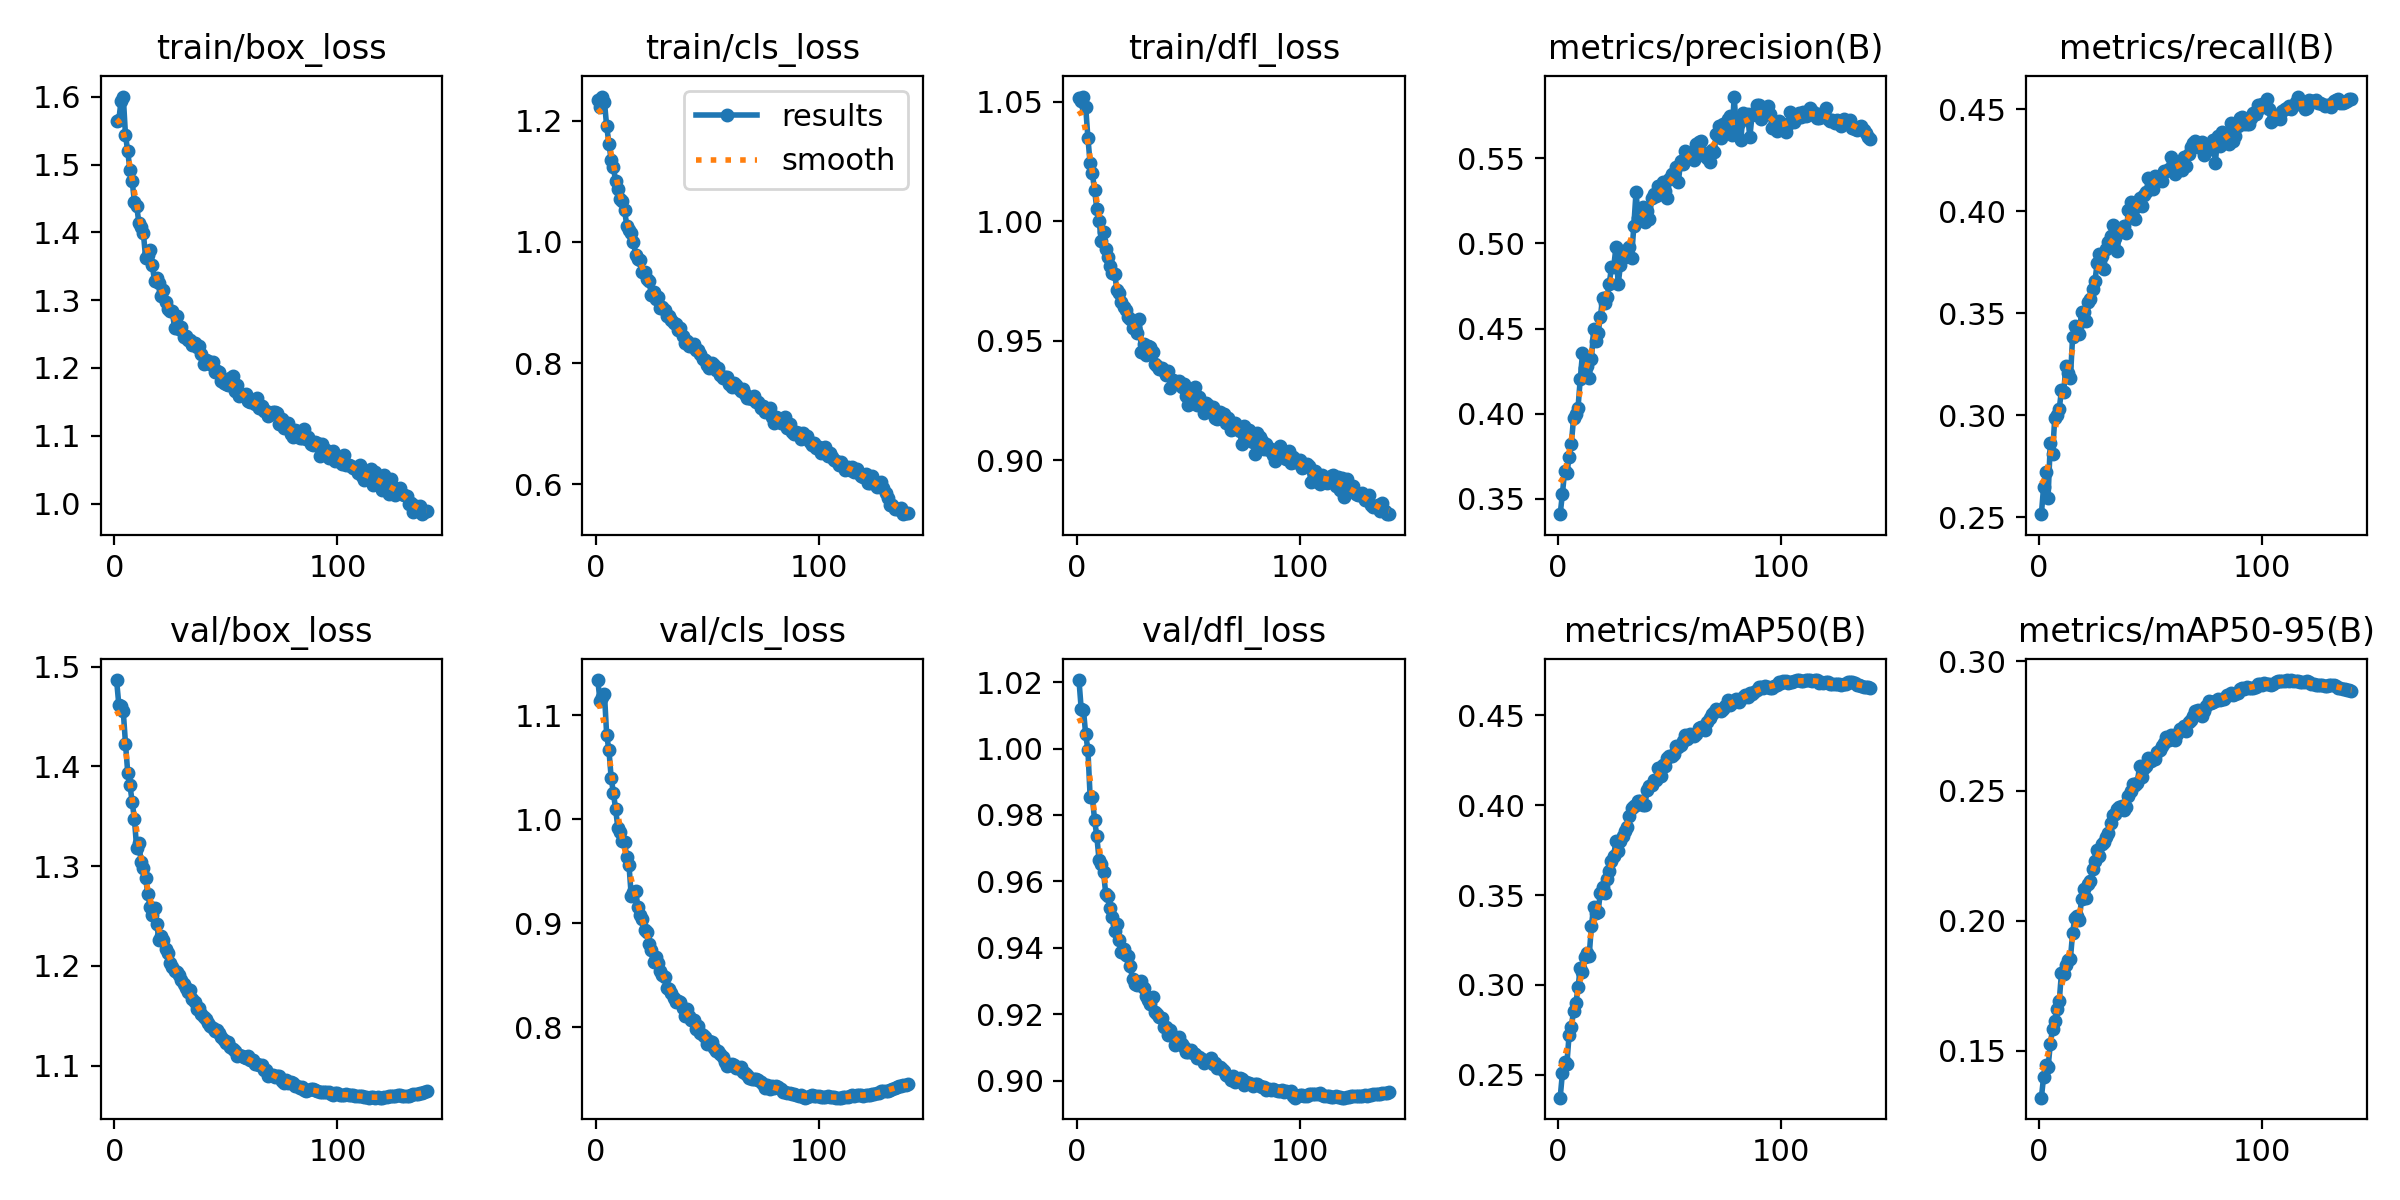

Data behind this chart, as committed beside it:
epoch, train/box_loss, train/cls_loss, train/dfl_loss, metrics/precision(B), metrics/recall(B), metrics/mAP50(B), metrics/mAP50-95(B), val/box_loss, val/cls_loss, val/dfl_loss, lr/pg0, lr/pg1, lr/pg2
1, 1.564, 1.234, 1.051, 0.3409, 0.2515, 0.2372, 0.1318, 1.487, 1.134, 1.021, 0.003329, 0.003329, 0.003329
2, 1.565, 1.222, 1.05, 0.3528, 0.2649, 0.2508, 0.1398, 1.462, 1.114, 1.012, 0.006615, 0.006615, 0.006615
3, 1.594, 1.24, 1.052, 0.3662, 0.2719, 0.2572, 0.1446, 1.461, 1.117, 1.012, 0.009855, 0.009855, 0.009855
4, 1.6, 1.23, 1.048, 0.3651, 0.2594, 0.2559, 0.1435, 1.455, 1.12, 1.004, 0.009788, 0.009788, 0.009788
5, 1.543, 1.191, 1.035, 0.3743, 0.2865, 0.2722, 0.1525, 1.423, 1.08, 0.9996, 0.009788, 0.009788, 0.009788
6, 1.52, 1.162, 1.024, 0.3824, 0.2807, 0.2768, 0.1583, 1.394, 1.066, 0.9855, 0.009717, 0.009717, 0.009717
7, 1.491, 1.135, 1.02, 0.3972, 0.2986, 0.2854, 0.1614, 1.381, 1.04, 0.9854, 0.009646, 0.009646, 0.009646
8, 1.475, 1.123, 1.013, 0.4, 0.3001, 0.2897, 0.166, 1.364, 1.025, 0.9784, 0.009576, 0.009576, 0.009576
9, 1.445, 1.1, 1.005, 0.4034, 0.3029, 0.2986, 0.169, 1.347, 1.01, 0.9736, 0.009505, 0.009505, 0.009505
10, 1.44, 1.087, 1, 0.4204, 0.3123, 0.3096, 0.1799, 1.318, 0.9915, 0.9664, 0.009434, 0.009434, 0.009434
11, 1.414, 1.071, 0.9918, 0.4353, 0.3113, 0.3074, 0.1795, 1.324, 0.9874, 0.9652, 0.009364, 0.009364, 0.009364
12, 1.408, 1.068, 0.9954, 0.4268, 0.3242, 0.3157, 0.1829, 1.304, 0.9787, 0.9628, 0.009293, 0.009293, 0.009293
13, 1.4, 1.053, 0.9883, 0.4282, 0.3206, 0.3175, 0.1851, 1.298, 0.9779, 0.9563, 0.009222, 0.009222, 0.009222
14, 1.363, 1.026, 0.985, 0.4211, 0.3182, 0.3162, 0.1852, 1.289, 0.9632, 0.9557, 0.009151, 0.009151, 0.009151
15, 1.367, 1.02, 0.9815, 0.4318, 0.3382, 0.3328, 0.1953, 1.272, 0.9554, 0.952, 0.009081, 0.009081, 0.009081
16, 1.375, 1.015, 0.9782, 0.4495, 0.3438, 0.3434, 0.2012, 1.259, 0.9262, 0.9493, 0.00901, 0.00901, 0.00901
17, 1.353, 1, 0.9781, 0.4424, 0.3434, 0.3403, 0.2017, 1.251, 0.93, 0.945, 0.008939, 0.008939, 0.008939
18, 1.328, 0.9789, 0.9711, 0.4474, 0.3397, 0.3407, 0.2002, 1.258, 0.9306, 0.9472, 0.008869, 0.008869, 0.008869
19, 1.332, 0.9711, 0.9702, 0.4565, 0.3508, 0.3514, 0.2084, 1.242, 0.9155, 0.9424, 0.008798, 0.008798, 0.008798
20, 1.325, 0.9694, 0.966, 0.4681, 0.3508, 0.3547, 0.2122, 1.226, 0.9082, 0.9388, 0.008727, 0.008727, 0.008727
21, 1.307, 0.9508, 0.9641, 0.4648, 0.3464, 0.3511, 0.2087, 1.23, 0.9035, 0.9396, 0.008656, 0.008656, 0.008656
22, 1.314, 0.9505, 0.9629, 0.4684, 0.3556, 0.3588, 0.2143, 1.226, 0.8936, 0.9377, 0.008586, 0.008586, 0.008586
23, 1.297, 0.938, 0.96, 0.4763, 0.357, 0.3631, 0.2155, 1.217, 0.8919, 0.9376, 0.008515, 0.008515, 0.008515
24, 1.287, 0.9348, 0.959, 0.4861, 0.3617, 0.3691, 0.2198, 1.213, 0.8794, 0.9346, 0.008444, 0.008444, 0.008444
25, 1.284, 0.9126, 0.9554, 0.4863, 0.3658, 0.3719, 0.223, 1.203, 0.8738, 0.9306, 0.008374, 0.008374, 0.008374
26, 1.283, 0.9172, 0.9553, 0.4978, 0.3744, 0.3799, 0.2273, 1.198, 0.8624, 0.929, 0.008303, 0.008303, 0.008303
27, 1.258, 0.9051, 0.9531, 0.4759, 0.3788, 0.3747, 0.2249, 1.194, 0.8673, 0.9287, 0.008232, 0.008232, 0.008232
28, 1.276, 0.9091, 0.959, 0.4872, 0.3781, 0.3802, 0.2295, 1.194, 0.8614, 0.9297, 0.008161, 0.008161, 0.008161
29, 1.258, 0.8914, 0.9452, 0.4955, 0.3719, 0.3828, 0.2302, 1.191, 0.8541, 0.9299, 0.008091, 0.008091, 0.008091
30, 1.26, 0.893, 0.9487, 0.4922, 0.3813, 0.3856, 0.2321, 1.185, 0.8503, 0.9278, 0.00802, 0.00802, 0.00802
31, 1.246, 0.8883, 0.9441, 0.4933, 0.3847, 0.3878, 0.2339, 1.182, 0.8481, 0.9256, 0.007949, 0.007949, 0.007949
32, 1.248, 0.8781, 0.9479, 0.4981, 0.3879, 0.3938, 0.2376, 1.177, 0.838, 0.9243, 0.007879, 0.007879, 0.007879
33, 1.242, 0.8775, 0.9475, 0.4916, 0.3932, 0.3987, 0.2407, 1.173, 0.8367, 0.9231, 0.007808, 0.007808, 0.007808
34, 1.241, 0.8713, 0.9454, 0.5101, 0.387, 0.3997, 0.241, 1.176, 0.8328, 0.9254, 0.007737, 0.007737, 0.007737
35, 1.234, 0.8655, 0.9401, 0.5302, 0.3805, 0.3999, 0.2429, 1.167, 0.8281, 0.9206, 0.007666, 0.007666, 0.007666
36, 1.237, 0.8641, 0.9396, 0.5147, 0.3898, 0.4021, 0.244, 1.164, 0.8244, 0.9202, 0.007596, 0.007596, 0.007596
37, 1.232, 0.854, 0.9381, 0.5137, 0.3917, 0.4022, 0.2442, 1.157, 0.8252, 0.9192, 0.007525, 0.007525, 0.007525
38, 1.233, 0.8575, 0.9386, 0.5212, 0.3925, 0.3998, 0.2427, 1.157, 0.8241, 0.919, 0.007454, 0.007454, 0.007454
39, 1.221, 0.8449, 0.9375, 0.5129, 0.3891, 0.4002, 0.2437, 1.152, 0.8179, 0.9163, 0.007384, 0.007384, 0.007384
40, 1.206, 0.8324, 0.9358, 0.5189, 0.4005, 0.4084, 0.2482, 1.149, 0.8105, 0.9161, 0.007313, 0.007313, 0.007313
41, 1.211, 0.8362, 0.9374, 0.5146, 0.4046, 0.4104, 0.2501, 1.147, 0.8178, 0.9138, 0.007242, 0.007242, 0.007242
42, 1.21, 0.8278, 0.9301, 0.5265, 0.4005, 0.4113, 0.2528, 1.143, 0.8106, 0.9154, 0.007171, 0.007171, 0.007171
43, 1.206, 0.8278, 0.9337, 0.5291, 0.3963, 0.4143, 0.2521, 1.14, 0.8065, 0.9135, 0.007101, 0.007101, 0.007101
44, 1.209, 0.8307, 0.9325, 0.5281, 0.4042, 0.4139, 0.2532, 1.137, 0.8068, 0.9109, 0.00703, 0.00703, 0.00703
45, 1.195, 0.8219, 0.9324, 0.5338, 0.4065, 0.4207, 0.2595, 1.134, 0.798, 0.9113, 0.006959, 0.006959, 0.006959
46, 1.196, 0.8212, 0.9333, 0.5291, 0.4027, 0.4163, 0.2555, 1.136, 0.8012, 0.9132, 0.006889, 0.006889, 0.006889
47, 1.194, 0.8153, 0.9306, 0.5359, 0.4078, 0.4225, 0.2589, 1.132, 0.7938, 0.911, 0.006818, 0.006818, 0.006818
48, 1.181, 0.8065, 0.9317, 0.5306, 0.4096, 0.4217, 0.2595, 1.129, 0.7923, 0.9103, 0.006747, 0.006747, 0.006747
49, 1.179, 0.8059, 0.9269, 0.527, 0.416, 0.4265, 0.2626, 1.126, 0.7901, 0.9088, 0.006676, 0.006676, 0.006676
50, 1.176, 0.7973, 0.9233, 0.5376, 0.4151, 0.4272, 0.2617, 1.123, 0.7835, 0.9087, 0.006606, 0.006606, 0.006606
51, 1.175, 0.7917, 0.9271, 0.5407, 0.4111, 0.4275, 0.2627, 1.123, 0.7868, 0.9093, 0.006535, 0.006535, 0.006535
52, 1.185, 0.7994, 0.9273, 0.538, 0.4172, 0.4286, 0.2624, 1.118, 0.7854, 0.9083, 0.006464, 0.006464, 0.006464
53, 1.188, 0.7961, 0.9306, 0.545, 0.4149, 0.4331, 0.2651, 1.117, 0.7803, 0.9082, 0.006394, 0.006394, 0.006394
54, 1.166, 0.7878, 0.9231, 0.5362, 0.4165, 0.4324, 0.2658, 1.114, 0.7772, 0.9069, 0.006323, 0.006323, 0.006323
55, 1.175, 0.7926, 0.9266, 0.5487, 0.4149, 0.4334, 0.2673, 1.11, 0.7774, 0.9072, 0.006252, 0.006252, 0.006252
56, 1.159, 0.7808, 0.9236, 0.5469, 0.4196, 0.4356, 0.2683, 1.111, 0.7746, 0.9066, 0.006181, 0.006181, 0.006181
57, 1.162, 0.7758, 0.92, 0.5543, 0.4197, 0.4389, 0.2709, 1.11, 0.7716, 0.9054, 0.006111, 0.006111, 0.006111
58, 1.159, 0.7775, 0.9241, 0.55, 0.4207, 0.4366, 0.2695, 1.109, 0.7662, 0.9061, 0.00604, 0.00604, 0.00604
59, 1.161, 0.7767, 0.9232, 0.5526, 0.4267, 0.4394, 0.2715, 1.108, 0.7625, 0.906, 0.005969, 0.005969, 0.005969
60, 1.151, 0.7656, 0.9204, 0.5531, 0.4239, 0.4392, 0.2706, 1.109, 0.7638, 0.907, 0.005899, 0.005899, 0.005899
... 80 more rows
